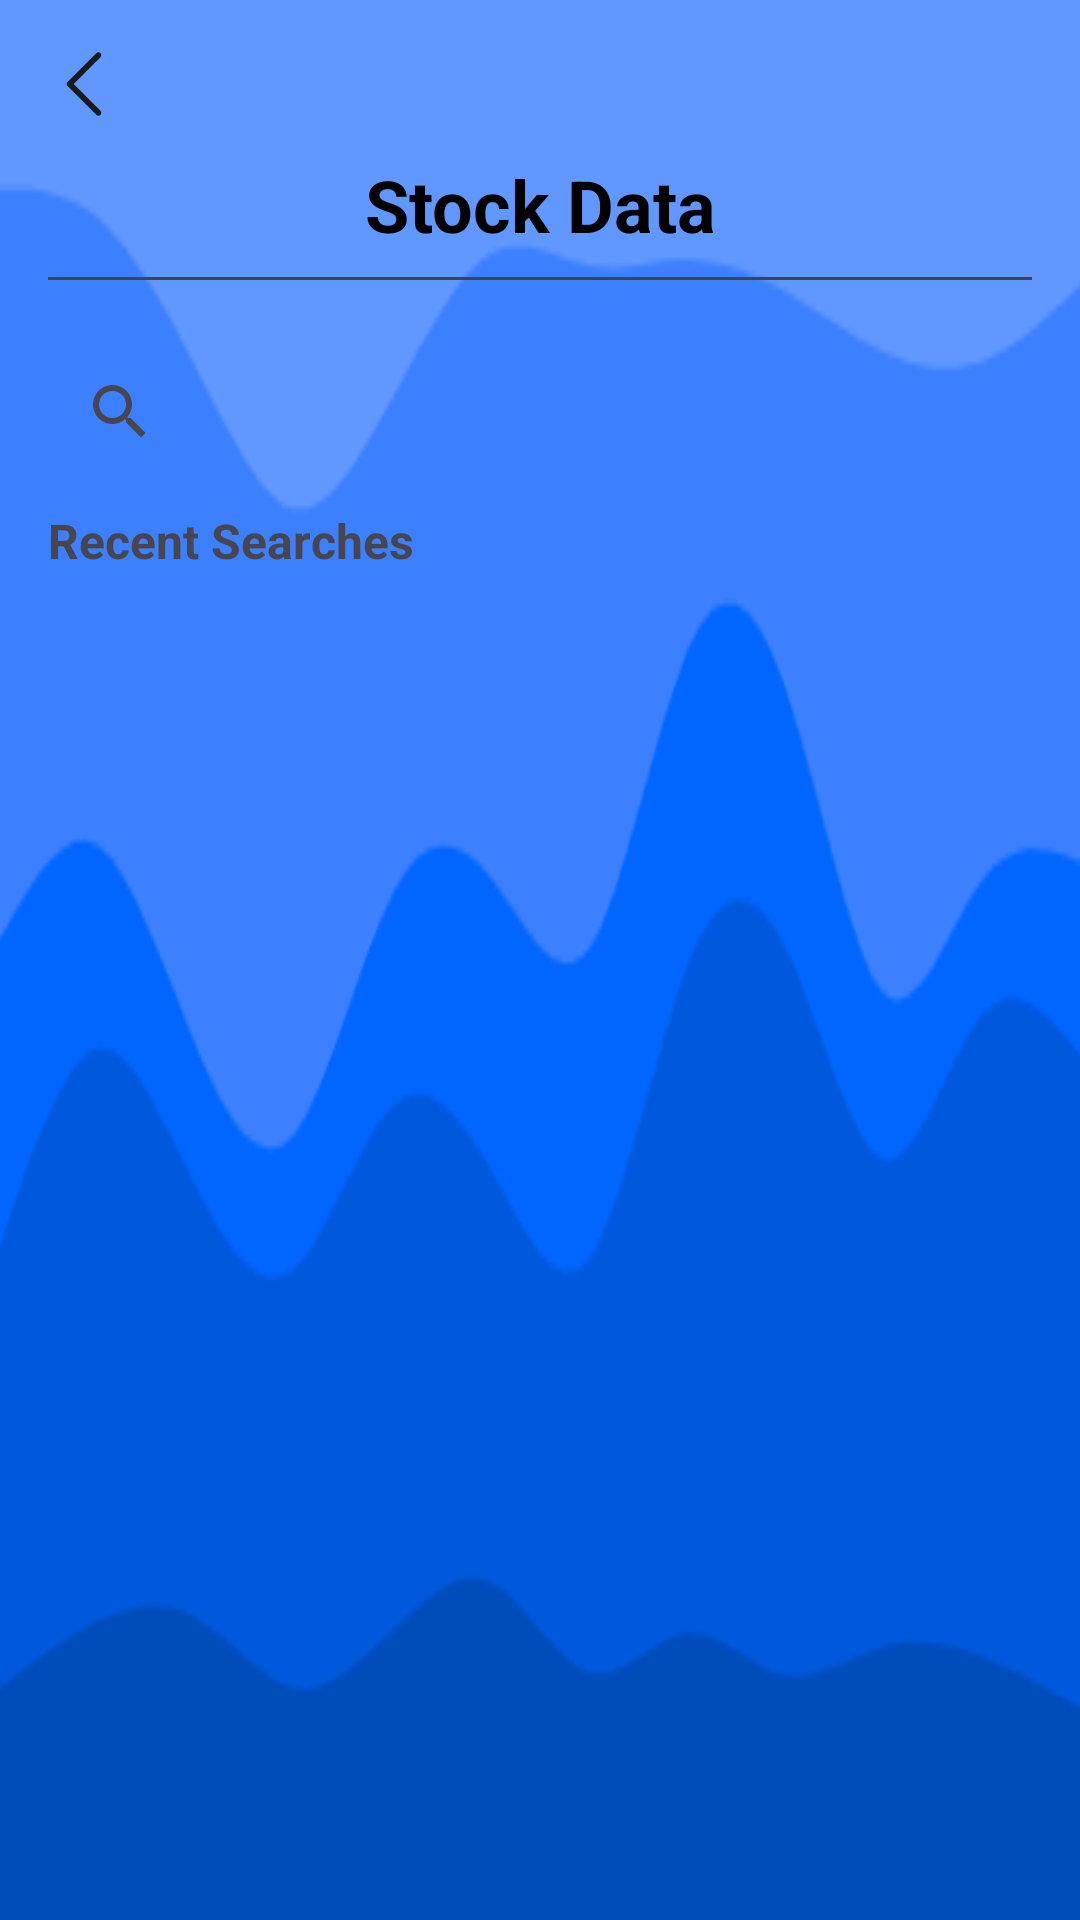

Layout XML and referenced resources for this Android screen:
<!-- AndroidManifest.xml: application theme Theme.Xpensa -->
<!-- res/layout/activity_stock.xml -->
<?xml version="1.0" encoding="utf-8"?>
<LinearLayout xmlns:android="http://schemas.android.com/apk/res/android"
    xmlns:app="http://schemas.android.com/apk/res-auto"
    android:layout_width="match_parent"
    android:layout_height="match_parent"
    android:orientation="vertical"
    android:background="@drawable/stockdata_bg"
    android:padding="16dp">

    
    <ImageView
        android:id="@+id/backButton"
        android:layout_width="24dp"
        android:layout_height="24dp"
        android:layout_gravity="start"
        android:src="@drawable/ic_back_arrow"
        android:contentDescription="Back"
        android:layout_marginBottom="12dp"
        android:clickable="true"
        android:focusable="true" />

    <TextView
        android:id="@+id/tvExpenseTracker"
        android:layout_width="match_parent"
        android:layout_height="wrap_content"
        android:text="Stock Data"
        android:textSize="24sp"
        android:textStyle="bold"
        android:textColor="#000000"
        android:gravity="center" />
    <View
        android:layout_width="match_parent"
        android:layout_height="1dp"
        android:background="#454444"
        android:layout_marginTop="8dp"
        android:layout_marginBottom="8dp" />


    
    <androidx.appcompat.widget.SearchView
        android:id="@+id/searchView"
        android:layout_width="match_parent"
        android:layout_height="wrap_content"
        android:layout_marginTop="12dp"
        android:queryHint="Search Stock Symbol (e.g., AAPL)"
        android:iconifiedByDefault="false"
        android:background="@drawable/edittext_background" />

    
    <androidx.cardview.widget.CardView
        android:id="@+id/stockCard"
        android:layout_width="match_parent"
        android:layout_height="wrap_content"
        android:layout_marginBottom="12dp"
        app:cardCornerRadius="12dp"
        app:cardElevation="4dp"
        android:visibility="gone">

        <LinearLayout
            android:layout_width="match_parent"
            android:layout_height="wrap_content"
            android:orientation="vertical"
            android:padding="16dp">

            <TextView
                android:id="@+id/stockName"
                android:layout_width="wrap_content"
                android:layout_height="wrap_content"
                android:text="Apple Inc. (AAPL)"
                android:textStyle="bold"
                android:textSize="18sp"
                android:textColor="#000" />

            <TextView
                android:id="@+id/stockPrice"
                android:layout_width="wrap_content"
                android:layout_height="wrap_content"
                android:text="Price: $172.50"
                android:textSize="16sp"
                android:layout_marginTop="4dp" />

            <TextView
                android:id="@+id/stockChange"
                android:layout_width="wrap_content"
                android:layout_height="wrap_content"
                android:text="+1.25% today"
                android:textSize="16sp"
                android:textColor="#388E3C"
                android:layout_marginTop="2dp" />
        </LinearLayout>
    </androidx.cardview.widget.CardView>

    
    <TextView
        android:layout_width="wrap_content"
        android:layout_height="wrap_content"
        android:text="Recent Searches"
        android:textSize="16sp"
        android:textStyle="bold"
        android:paddingTop="8dp"
        android:paddingBottom="4dp"/>

    <androidx.recyclerview.widget.RecyclerView
        android:id="@+id/recentStockRecyclerView"
        android:layout_width="match_parent"
        android:layout_height="0dp"
        android:layout_weight="1"/>
</LinearLayout>
<!-- resources referenced by this layout -->
<resources>
  <!-- drawable ic_back_arrow: png bitmap (drawable, 551 bytes) -->
  <!-- drawable stockdata_bg: png bitmap (drawable, 12622 bytes) -->
  <style name="Theme.Xpensa" parent="Base.Theme.Xpensa" />
  <style name="Base.Theme.Xpensa" parent="Theme.Material3.DayNight.NoActionBar">
          
          
      </style>
</resources>
